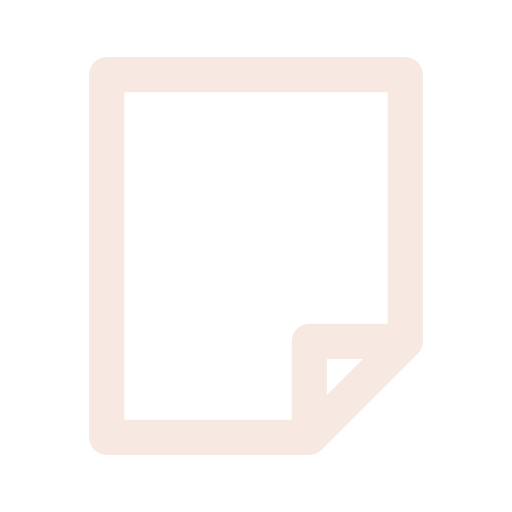
t = 0.00 s
t = 0.12 s: frame unchanged from t = 0.00 s, image omitted
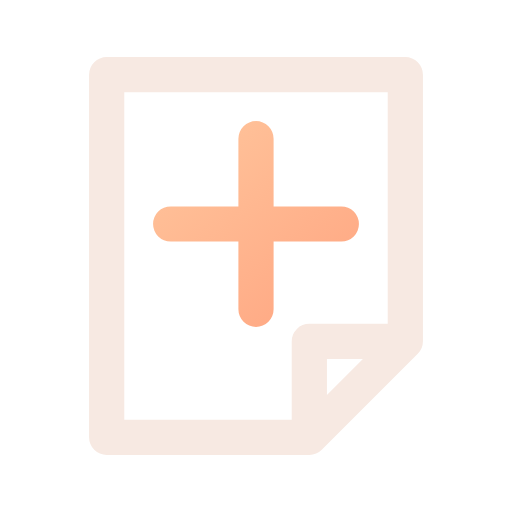
t = 0.38 s
t = 0.51 s: frame unchanged from t = 0.38 s, image omitted
t = 0.64 s: frame unchanged from t = 0.38 s, image omitted
t = 0.80 s: frame unchanged from t = 0.38 s, image omitted

The animated SVG that drew these frames (rendered in a browser with its animation timeline set to each time). Animation: 1 CSS @keyframes rule; one cycle of 0.80 s.

<svg xmlns="http://www.w3.org/2000/svg" width="24" height="24" viewBox="0 0 24 24" fill="none" role="img" aria-label="Save before adding notes" class="ecui-empty-notes-dark-motion">
<title>Save before adding notes</title>
<desc>The addition mark appears on the unsaved note.</desc>
<defs><linearGradient id="ecui-empty-notes-dark-motion-accent" gradientUnits="userSpaceOnUse" x1="4" y1="3" x2="20" y2="22"><stop stop-color="#FFD1A6" style="stop-color:var(--ec-icon-accent,#FFD1A6)"/><stop offset="1" stop-color="#FF9271" style="stop-color:var(--ec-icon-accent-end,#FF9271)"/></linearGradient></defs>
<style>@media(prefers-reduced-motion:no-preference){.ecui-empty-notes-dark-motion .p1{stroke-dasharray:1;stroke-dashoffset:0;transform-box:view-box;transform-origin:12px 12px;animation:ecui-empty-notes-dark-motion-p1 800ms cubic-bezier(.3,0,.2,1) 1 backwards}@keyframes ecui-empty-notes-dark-motion-p1{0%{stroke-dashoffset:1}15%{stroke-dashoffset:1}80%{stroke-dashoffset:0}100%{stroke-dashoffset:0}}}</style>
<path class="p0" d="M5 3.5H19V16L14.5 20.5H5ZM14.5 20.5V16H19" fill="none" stroke="#F7E9E2" stroke-width="1.65" stroke-linecap="round" stroke-linejoin="round" style="stroke:var(--ec-icon-ink,#F7E9E2)"/>
<path class="p1" d="M8 10.5H16M12 6.5V14.5" fill="none" stroke="url(#ecui-empty-notes-dark-motion-accent)" stroke-width="1.65" stroke-linecap="round" stroke-linejoin="round" pathLength="1"/>
</svg>
